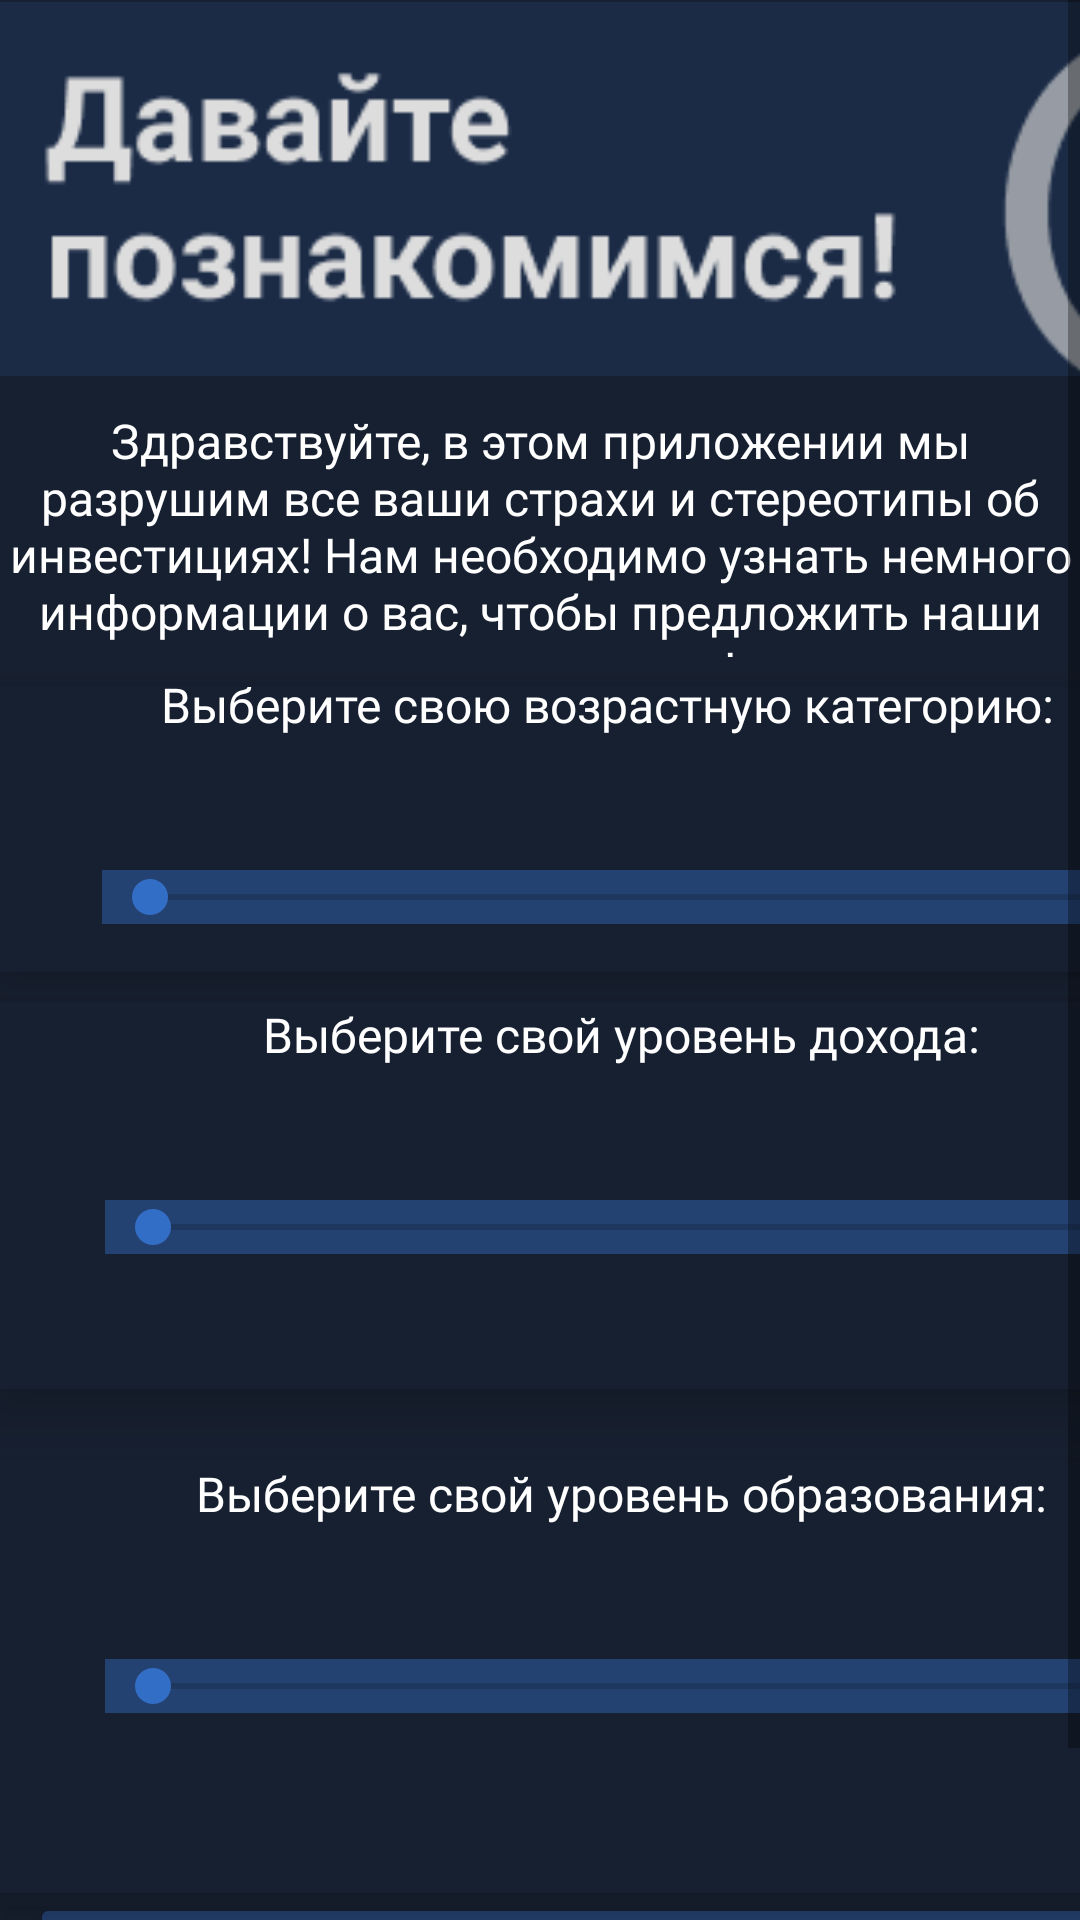

The Android layout XML behind this screen, and the referenced resources:
<!-- AndroidManifest.xml: application theme Theme.TEST -->
<!-- res/layout/activity_form.xml -->
<?xml version="1.0" encoding="utf-8"?>
<androidx.constraintlayout.widget.ConstraintLayout xmlns:android="http://schemas.android.com/apk/res/android"
    xmlns:app="http://schemas.android.com/apk/res-auto"
    xmlns:tools="http://schemas.android.com/tools"
    android:layout_width="match_parent"
    android:layout_height="match_parent"
    tools:context=".FormActivity"
    android:background="@color/main">


    <ScrollView
        android:layout_width="match_parent"
        android:layout_height="match_parent">

    <LinearLayout
        android:layout_width="match_parent"
        android:layout_height="match_parent"
        android:orientation="vertical"
        app:layout_constraintBottom_toBottomOf="parent"
        app:layout_constraintEnd_toEndOf="parent"
        app:layout_constraintStart_toStartOf="parent"
        app:layout_constraintTop_toTopOf="parent">

        <ImageView
            android:id="@+id/imageView5"
            android:layout_width="422dp"
            android:layout_height="126dp"
            android:src="@drawable/header_welcome" />

        <TextView
            android:id="@+id/textView2"
            android:layout_width="match_parent"
            android:layout_height="83dp"
            android:fontFamily="@font/roboto"
            android:text="@string/header_welcome"
            android:textAlignment="center"
            android:textColor="@color/white"
            android:textSize="16sp"
            android:layout_marginTop="10dp"/>

        <RelativeLayout
            android:id="@+id/frame_1"
            android:layout_width="417dp"
            android:layout_height="95dp"
            android:layout_marginTop="10dp"
            android:background="@color/main"
            android:elevation="10dp">

            <SeekBar
                android:id="@+id/ageBar"
                android:layout_width="360dp"
                android:layout_height="wrap_content"
                android:layout_alignParentStart="true"
                android:layout_alignParentTop="true"
                android:layout_alignParentEnd="true"
                android:layout_alignParentBottom="true"
                android:layout_marginStart="34dp"
                android:layout_marginTop="61dp"
                android:layout_marginEnd="23dp"
                android:layout_marginBottom="16dp"
                android:background="#234171"
                android:progressTint="#FFFFFF"
                android:thumbTint="#326DC6"
                android:thumbTintMode="src_in"
                android:verticalScrollbarPosition="defaultPosition"
                android:visibility="visible" />

            <TextView
                android:id="@+id/textView5"
                android:layout_width="match_parent"
                android:layout_height="32dp"
                android:layout_alignParentBottom="true"
                android:layout_marginTop="30dp"
                android:layout_marginEnd="12dp"
                android:layout_marginBottom="68dp"
                android:fontFamily="@font/roboto"
                android:text="@string/header_w4"
                android:textAlignment="center"
                android:textColor="@color/white"
                android:textSize="16sp"
                app:layout_constraintEnd_toEndOf="parent"
                app:layout_constraintStart_toStartOf="parent" />
        </RelativeLayout>

        <RelativeLayout
            android:layout_width="414dp"
            android:layout_height="129dp"
            android:layout_marginTop="10dp"
            android:background="@color/main"
            android:elevation="10dp">

            <TextView
                android:id="@+id/textView4"
                android:layout_width="match_parent"
                android:layout_height="52dp"
                android:layout_alignParentEnd="true"
                android:layout_marginEnd="0dp"
                android:fontFamily="@font/roboto"
                android:text="@string/header_w3"
                android:textAlignment="center"
                android:textColor="@color/white"
                android:textSize="16sp"
                app:layout_constraintEnd_toEndOf="parent"
                app:layout_constraintStart_toStartOf="parent" />

            <SeekBar
                android:id="@+id/moneyBar"
                android:layout_width="360dp"
                android:layout_height="wrap_content"
                android:layout_alignParentStart="true"
                android:layout_alignParentBottom="true"
                android:layout_marginStart="35dp"
                android:layout_marginBottom="45dp"
                android:background="#234171"
                android:progressTint="#FFFFFF"
                android:thumbTint="#326DC6"
                android:thumbTintMode="src_in"
                android:verticalScrollbarPosition="defaultPosition"
                android:visibility="visible" />
        </RelativeLayout>

        <RelativeLayout
            android:id="@+id/frame_10"
            android:layout_width="414dp"
            android:layout_height="129dp"
            android:layout_alignParentLeft="true"
            android:layout_alignParentTop="true"
            android:layout_marginTop="24dp"
            android:background="@color/main"
            android:clipToOutline="true"
            android:elevation="10dp">

            <TextView
                android:id="@+id/textView3"
                android:layout_width="match_parent"
                android:layout_height="52dp"
                android:layout_alignParentEnd="true"
                android:layout_marginEnd="0dp"
                android:fontFamily="@font/roboto"
                android:text="@string/header_w2"
                android:textAlignment="center"
                android:textColor="@color/white"
                android:textSize="16sp"
                app:layout_constraintEnd_toEndOf="parent"
                app:layout_constraintStart_toStartOf="parent" />

            <SeekBar
                android:id="@+id/graduationBar"
                android:layout_width="360dp"
                android:layout_height="wrap_content"
                android:layout_alignParentStart="true"
                android:layout_alignParentBottom="true"
                android:layout_marginStart="35dp"
                android:layout_marginBottom="45dp"
                android:background="#234171"
                android:progressTint="#FFFFFF"
                android:thumbTint="#326DC6"
                android:thumbTintMode="src_in"
                android:verticalScrollbarPosition="defaultPosition"
                android:visibility="visible" />

        </RelativeLayout>

        <RelativeLayout
            android:id="@+id/frame"
            android:layout_width="432dp"
            android:layout_height="15dp"
            android:layout_alignParentLeft="true"
            android:layout_alignParentTop="true"
            android:background="@color/main"
            android:clipToOutline="true"
            android:elevation="10dp" />

        <Button
            android:id="@+id/next"
            android:layout_width="390dp"
            android:layout_height="56dp"
            android:layout_marginBottom="16dp"
            android:backgroundTint="@color/buttonclr"
            android:fontFamily="@font/roboto"
            android:text="@string/butn_confirm"
            android:textAlignment="center"
            android:visibility="visible"
            tools:visibility="visible"
            android:layout_marginLeft="10dp"
            android:layout_marginRight="10dp"/>

    </LinearLayout>
</ScrollView>

</androidx.constraintlayout.widget.ConstraintLayout>
<!-- resources referenced by this layout -->
<resources>
  <color name="buttonclr">#234171</color>
  <color name="main">#172030</color>
  <color name="white">#FFFFFFFF</color>
  <!-- drawable header_welcome: png bitmap (drawable-v24, 7019 bytes) -->
  <string name="butn_confirm">Далее</string>
  <string name="header_w2">Выберите свой уровень образования:</string>
  <string name="header_w3">Выберите свой уровень дохода:</string>
  <string name="header_w4">Выберите свою возрастную категорию:</string>
  <string name="header_welcome">Здравствуйте, в этом приложении мы разрушим все ваши страхи и стереотипы об инвестициях! Нам необходимо узнать немного информации о вас, чтобы предложить наши лучшие решения!</string>
  <style name="Theme.TEST" parent="Theme.MaterialComponents.DayNight.NoActionBar">
          
          <item name="colorPrimary">@color/purple_500</item>
          <item name="colorPrimaryVariant">@color/purple_700</item>
          <item name="colorOnPrimary">@color/white</item>
          
          <item name="colorSecondary">@color/teal_200</item>
          <item name="colorSecondaryVariant">@color/teal_700</item>
          <item name="colorOnSecondary">@color/black</item>
          
          <item name="android:statusBarColor" tools:targetApi="l">?attr/colorPrimaryVariant</item>
          
      </style>
  <color name="purple_500">#FF6200EE</color>
  <color name="purple_700">#FF3700B3</color>
  <color name="teal_200">#FF03DAC5</color>
  <color name="teal_700">#FF018786</color>
  <color name="black">#FF000000</color>
</resources>
